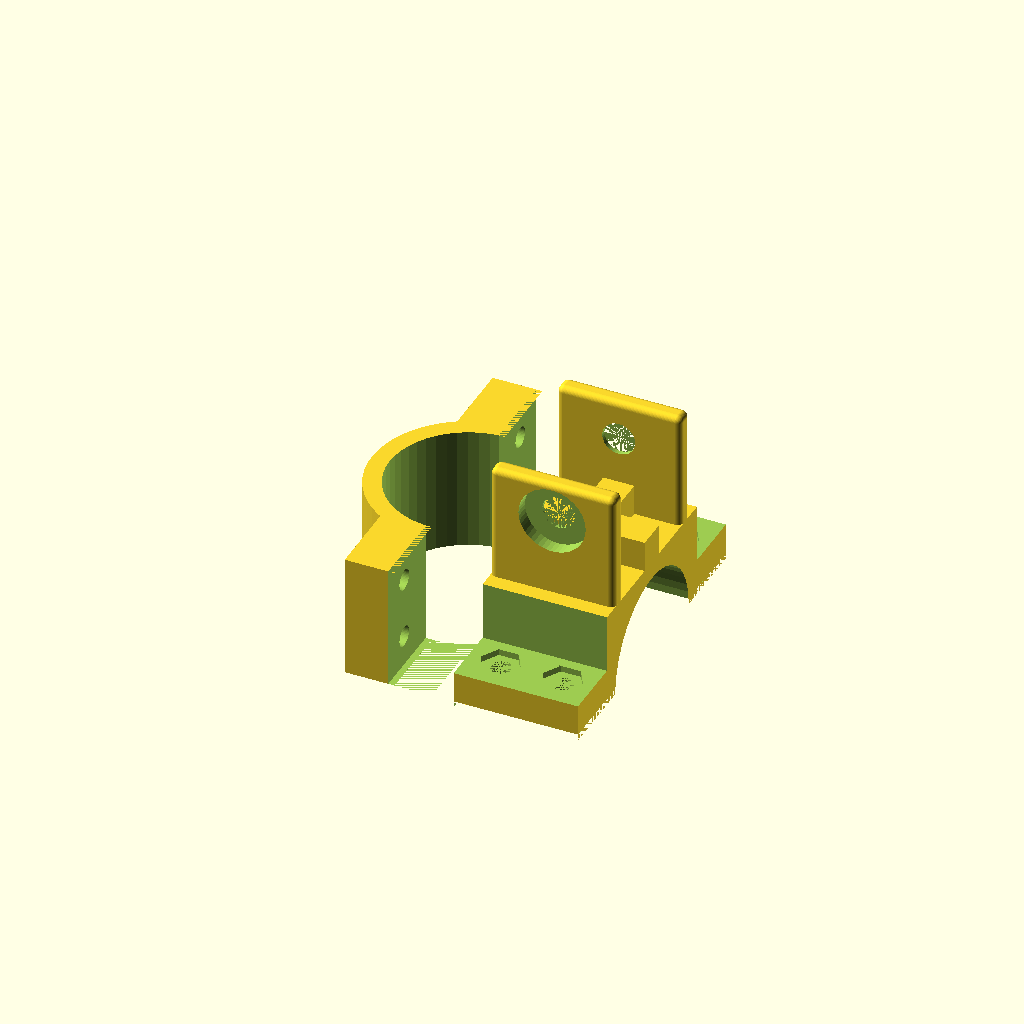
Cell 1: rendered with the file's own defaults.
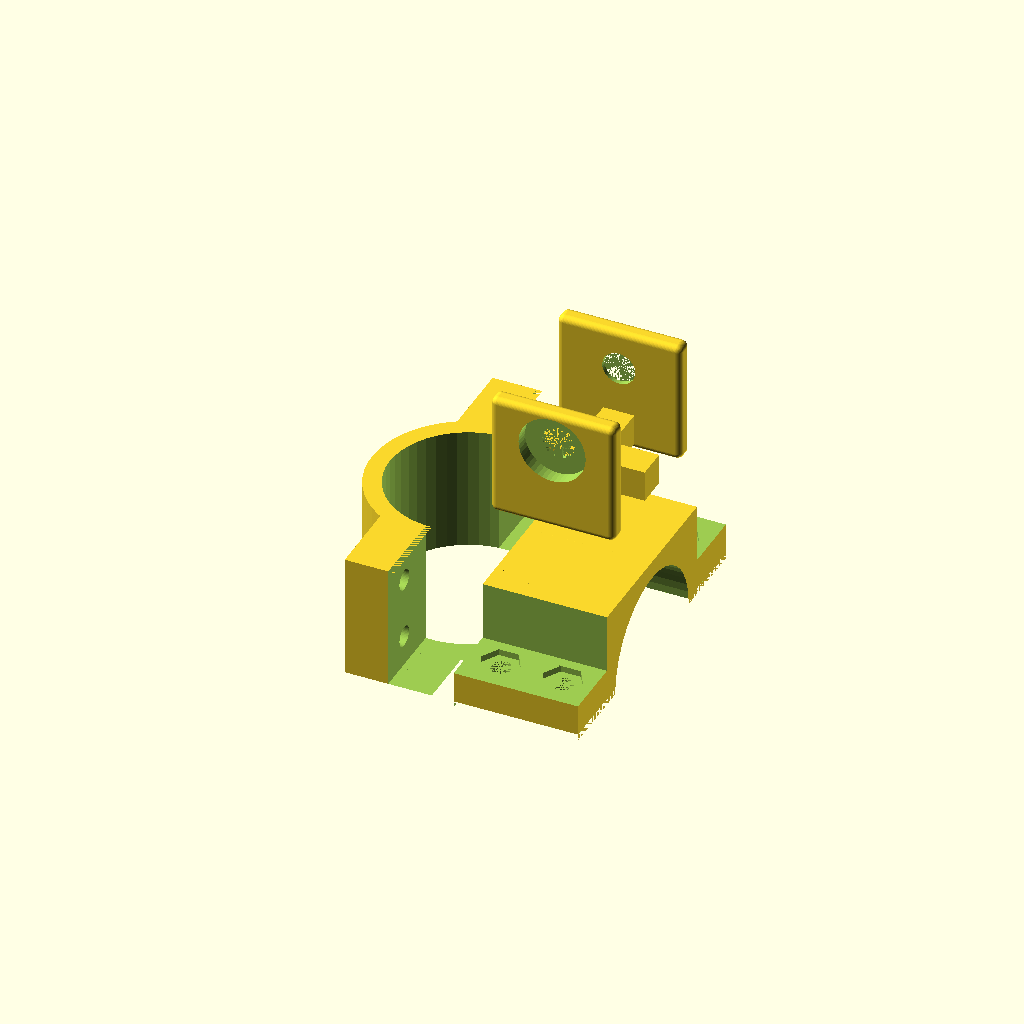
Cell 2 — tube set to 50, the other parameters unchanged.
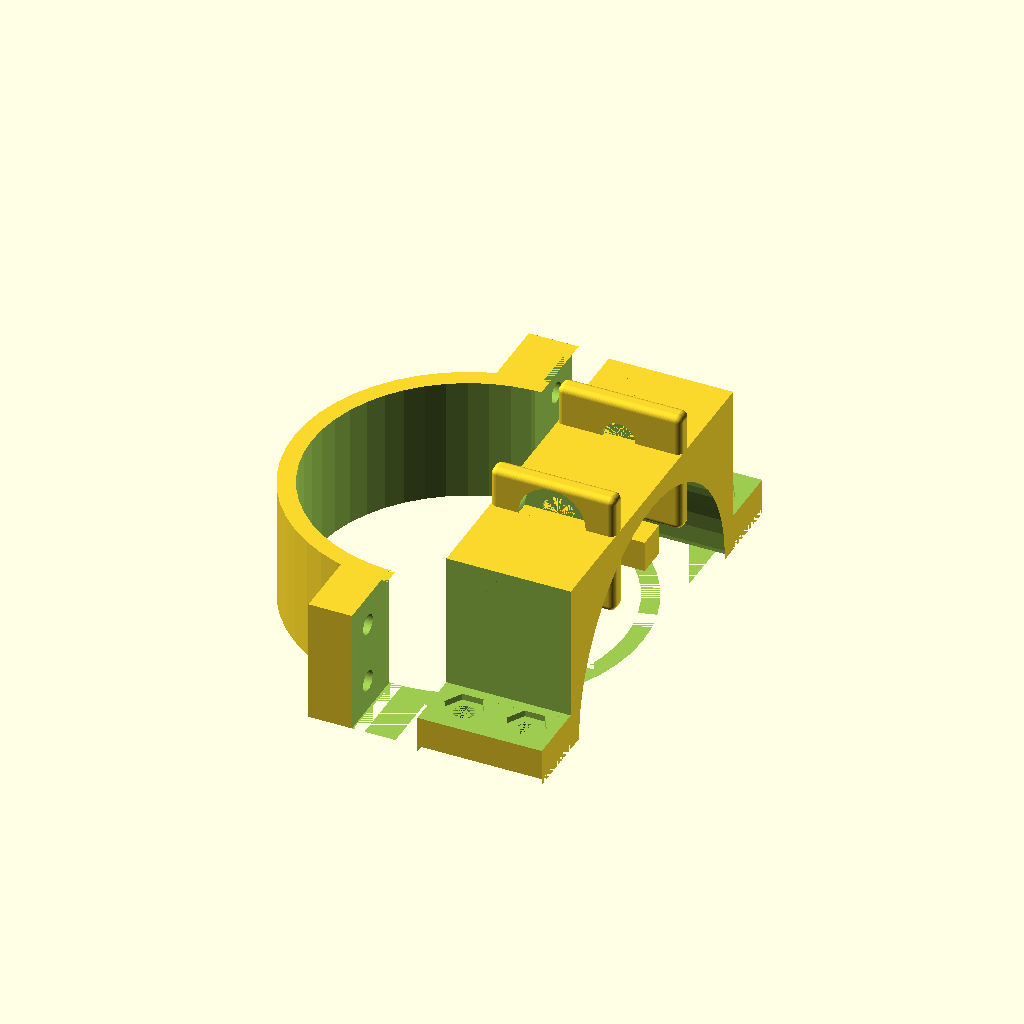
Cell 3 — tube1 set to 50, the other parameters unchanged.
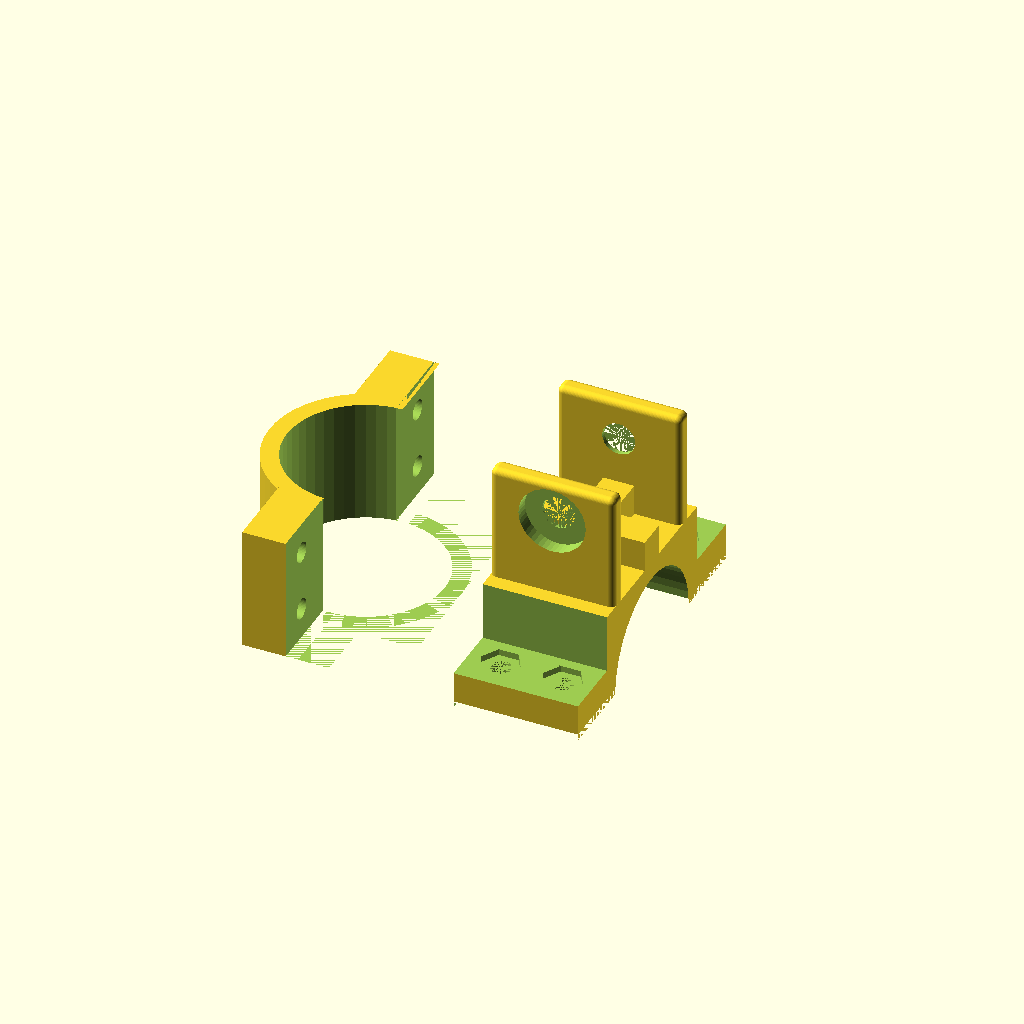
Cell 4 — tube2 set to 66, the other parameters unchanged.
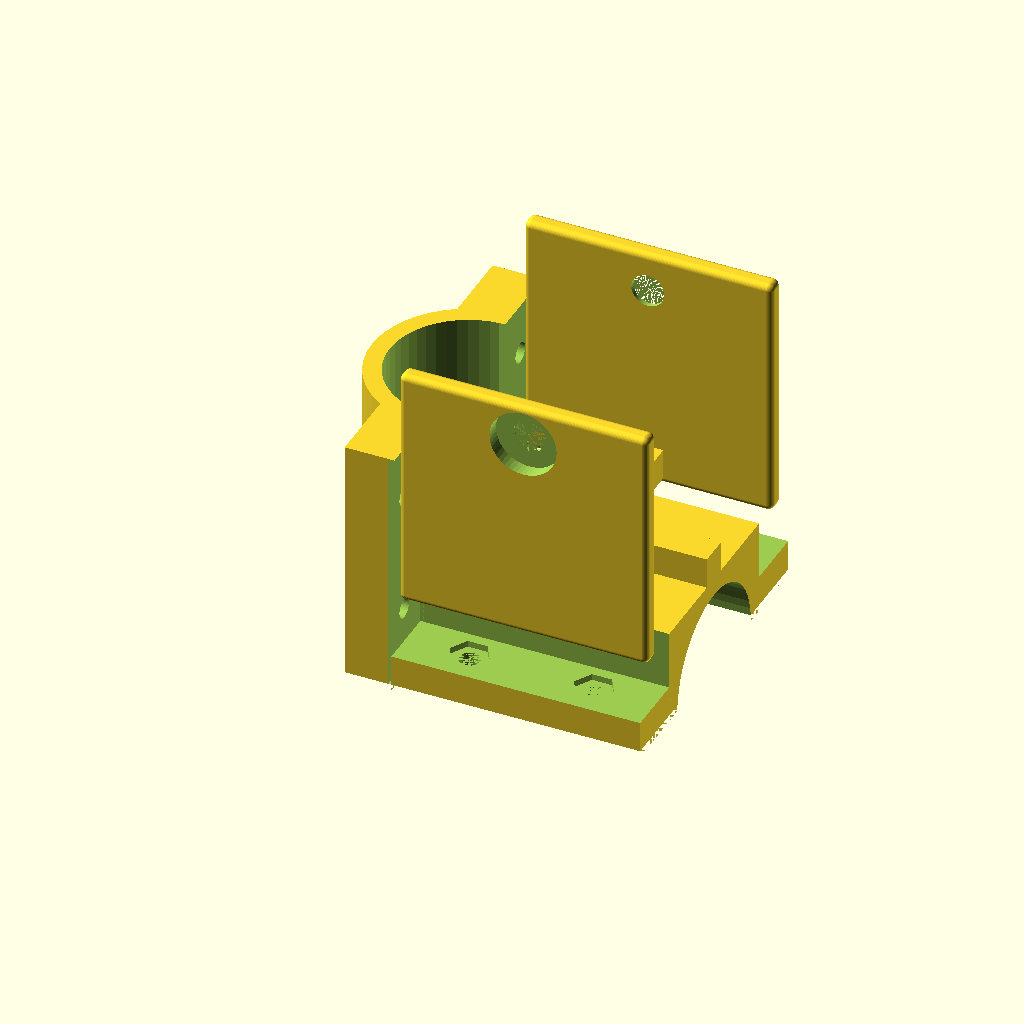
Cell 5: the same model with prof = 40.
One fixed orthographic camera (rotation 55°, 0°, 25°; colour scheme Cornfield) for every cell.
The OpenSCAD source (inputs/thingiverse/thing-3411894/files/tube_to_ALU_T.scad):
$fn=50;
tube = 25;
tube1 = 25;
tube2 = 33;

h=5;
prof=20;
r=1;

wall = 3;
gap = 2;
length = 230;
height = prof;
width = tube;
overlap = 10;
overfill = 0.1; // leave a gap for connected parts to fit
padL = prof;

tol=0.15;

bolt1=3+2*tol;
nut1=6.15+2*tol;
nut1Thick=2;
bolt1HeadPad=2.25;
bolt1H=40;
nut1H=1.5*bolt1H;

bolt2=5+2*tol;
bolt2Head=10.5+2*tol;
bolt2HeadPad=2.25;
bolt2H=40;

nothing=0.02;
not = 0.01;


//thick
translate([height/2,0,-gap/2]) rotate([0,-90,0]) difference(){
	holder1();
	rotate([0,0,180]) translate([0,-tube1-width,-10]) cube([2*tube1,2*tube1+2*width,2*height]);
}

//thin
translate([-(tube2/2+wall),0,0]) difference(){
	holder1();
	translate([0,-tube1-width,0]) cube([2*tube1,2*tube1+2*width,2*height]);
}

//notches
translate([0,0,width/2+wall-gap/2]) rotate([180,0,0]){
	translate([0,0,-h]) difference(){
		notches(h=h);
		innerCube(h=h);
	}
}

//pads
difference(){
	translate([-height/2,prof/2,width/2+wall-gap/2-r]) cubeRounded([height,wall,padL],r=[r,r,r]);

	translate([0,prof/2+wall-bolt2HeadPad,width/2+wall-gap/2+padL-2*r-bolt2Head/2]) rotate([-90,0,0]) nut(d1=bolt2,d2=bolt2Head,h1=bolt2H,h2=bolt2H);
}


difference(){
	translate([-height/2,-prof/2-wall,width/2+wall-gap/2-r]) cubeRounded([height,wall,padL],r=[r,r,r]);

	translate([0,-prof/2-wall+bolt2HeadPad,width/2+wall-gap/2+padL-2*r-bolt2Head/2]) rotate([90,0,0]) nut(d1=bolt2,d2=bolt2Head,h1=bolt2H,h2=bolt2H);
	
}

module holder1(){
	difference(){
		union(){
			cylinder(r=tube1/2+wall,h=height);
			translate([-2*wall-gap,-(tube1/2+overlap+wall),0]) cube([tube1/2+gap+3*wall,2*(tube1/2+overlap+wall),height]);
		}
		
		//cut for short bolts
		translate([2*wall,tube1/2+wall,-not]) cube([width+not,overlap+not,height+2*not]);
		translate([2*wall,-tube1/2-wall-overlap-not,-not]) cube([width+not,overlap+not,height+2*not]);
		
		//gaps
		translate([0,0,-nothing]) cylinder(r=tube1/2+tol,h=height+2*nothing);
		translate([0,0,height/2]) cube([gap,2*(tube1/2+2*overlap)+0.001,height+0.001],center=true);	
		
		//holes
		translate([2*wall+gap/2-nut1Thick,tube1/2+overlap*3/4,3/4*height]) rotate([0,90,0]) longBolt();
		
		translate([2*wall+gap/2-nut1Thick,tube1/2+overlap*3/4,1/4*height]) rotate([0,90,0]) longBolt();
		
		translate([2*wall+gap/2-nut1Thick,-tube1/2-overlap*3/4,3/4*height]) rotate([0,90,0]) longBolt();
		
		translate([2*wall+gap/2-nut1Thick,-tube1/2-overlap*3/4,1/4*height]) rotate([0,90,0]) longBolt();
	}
}


module outerCube(h=10){
	translate([0,0,h/2]) cube([prof,prof,h], true);
}

module innerCube(h=10){
	translate([0,0,h/2]) cube([7.2,7.2,h], true);
}

module notches(h=10){
	translate([0,0,h/2]) cube([5,prof,h], true);
	translate([0,0,h/2]) cube([prof,5,h], true);
}

module spheres(r=3){
	x=prof/2-r;
	hull(){
		translate([x,x,0]) sphere(r=r);
		translate([x,-x,0]) sphere(r=r);
		translate([-x,x,0]) sphere(r=r);
		translate([-x,-x,0]) sphere(r=r);
	}
}

module cubeRounded(size=[3,3,3],r=[1,1,1]){
	hull(){
		translate([r.x,r.y,r.z]) scale(r) sphere(1);
		translate([size.x-r.x,r.y,r.z]) scale(r) sphere(1);
		translate([r.x,size.y-r.y,r.z]) scale(r) sphere(1);
		translate([size.x-r.x,size.y-r.y,r.z]) scale(r) sphere(1);

		translate([r.x,r.y,size.z-r.z]) scale(r) sphere(1);
		translate([size.x-r.x,r.y,size.z-r.z]) scale(r) sphere(1);
		translate([r.x,size.y-r.y,size.z-r.z]) scale(r) sphere(1);
		translate([size.x-r.x,size.y-r.y,size.z-r.z]) scale(r) sphere(1);
	}
}

module nut6(d1=3, d2=6.15, h1=10, h2=30){
	rotate([180,0,0]) cylinder(d=d1,h=h1);
	cylinder(d=d2,h=h2,$fn=6);
}

module nut(d1=3, d2=6.15, h1=10, h2=30){
	rotate([180,0,0]) cylinder(d=d1,h=h1);
	cylinder(d=d2,h=h2);
}
 module longBolt(){
	nut6(d1=bolt1,d2=nut1,h1=bolt1H,h2=nut1H);
 }
Parameter table extracted from the source (name, type, default, range or options):
tube: number, default 25
tube1: number, default 25
tube2: number, default 33
h: number, default 5
prof: number, default 20
r: number, default 1
wall: number, default 3
gap: number, default 2
length: number, default 230
overlap: number, default 10
overfill: number, default 0.1
tol: number, default 0.15
nut1Thick: number, default 2
bolt1HeadPad: number, default 2.25
bolt1H: number, default 40
bolt2HeadPad: number, default 2.25
bolt2H: number, default 40
nothing: number, default 0.02
not: number, default 0.01
